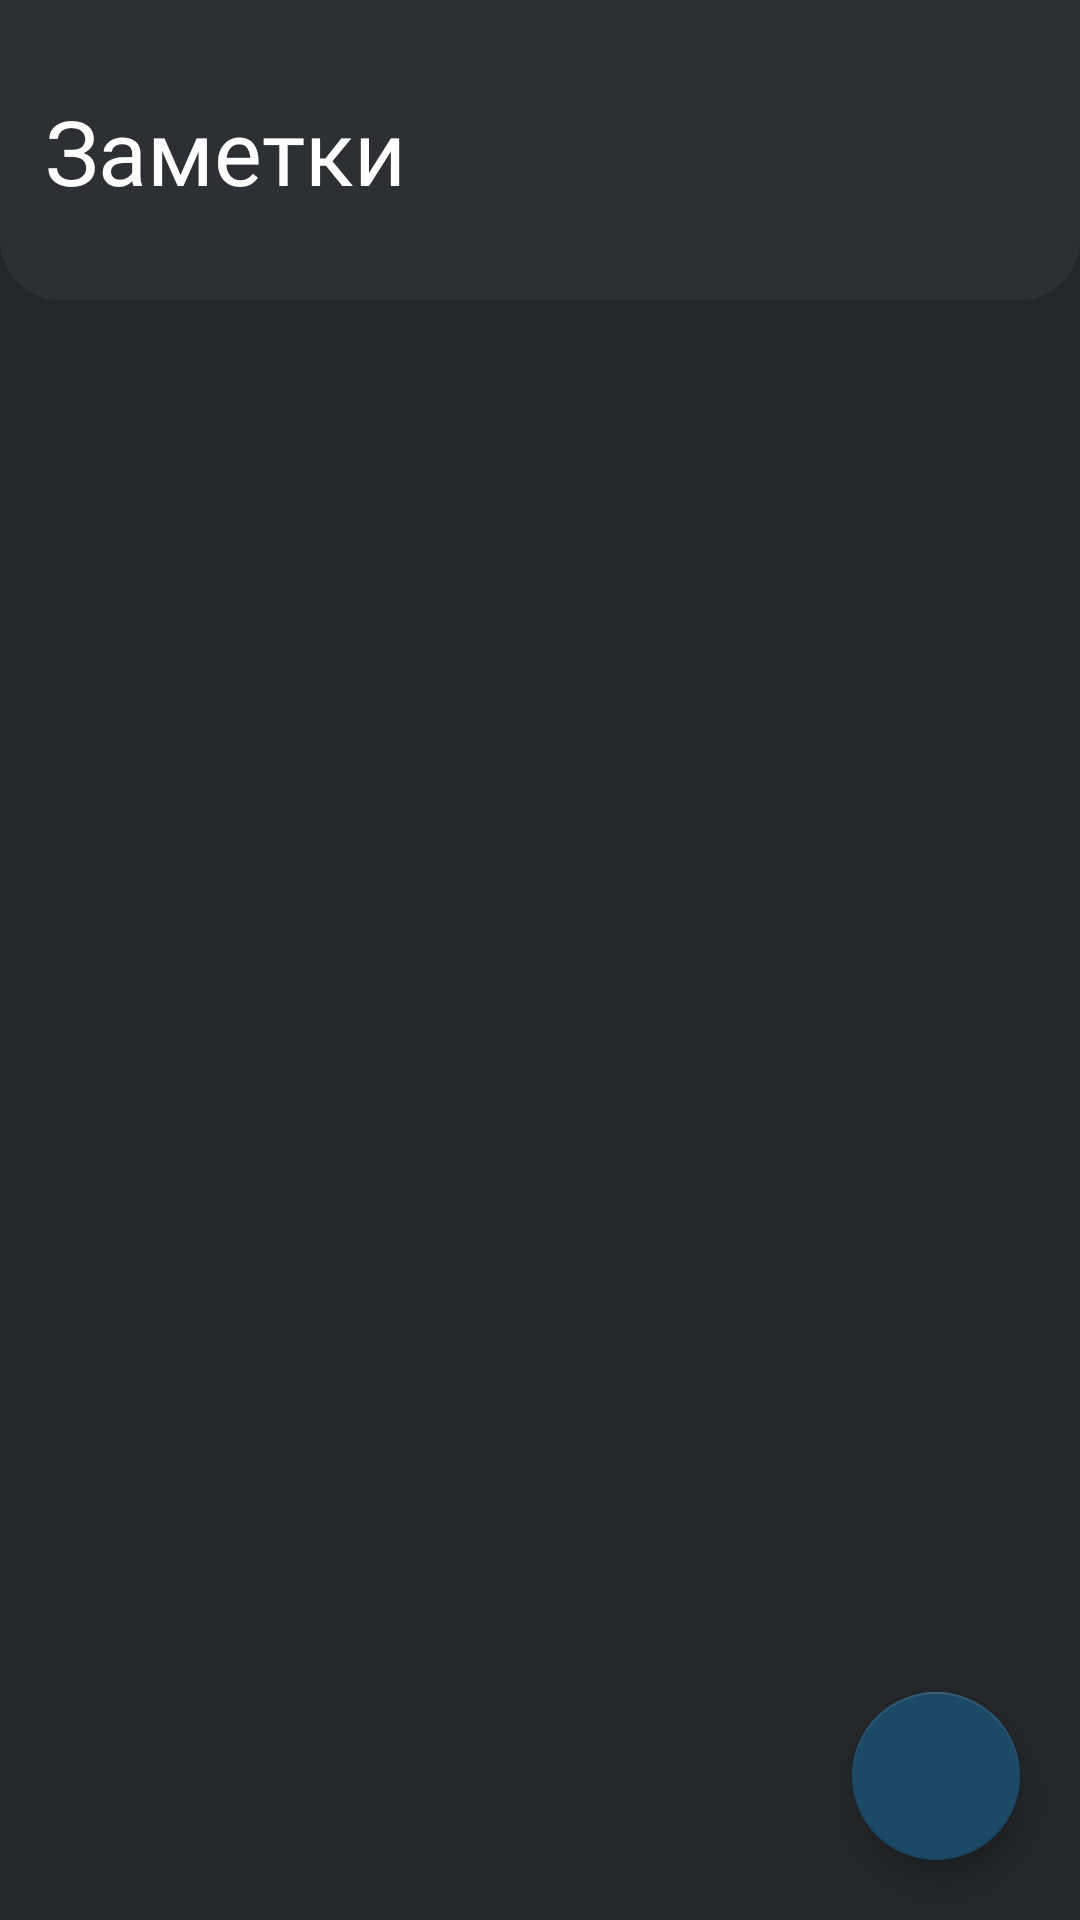

Produce the Android XML layout that renders to this screen, including the resource entries it uses.
<!-- AndroidManifest.xml: application theme Theme.Schedule -->
<!-- res/layout/fragment_notes.xml -->
<?xml version="1.0" encoding="utf-8"?>
<RelativeLayout xmlns:android="http://schemas.android.com/apk/res/android"
    xmlns:app="http://schemas.android.com/apk/res-auto"
    xmlns:tools="http://schemas.android.com/tools"
    android:layout_width="match_parent"
    android:layout_height="match_parent"
    android:id="@+id/container"
    android:background="@color/main_background"
    >
    <LinearLayout
        android:id="@+id/linearLayout"
        android:layout_width="match_parent"
        android:layout_height="100dp"
        android:background="@drawable/top_background"
        android:orientation="vertical"
        app:layout_constraintEnd_toEndOf="parent"
        app:layout_constraintStart_toStartOf="parent"
        app:layout_constraintTop_toTopOf="parent">

        <com.google.android.material.textview.MaterialTextView
            android:id="@+id/some_id"
            android:layout_width="wrap_content"
            android:layout_height="38dp"
            android:layout_marginStart="15dp"
            android:layout_marginTop="30dp"
            android:layout_marginBottom="10dp"
            android:fontFamily="@font/poppins"
            android:gravity="top"
            android:text="Заметки"
            android:textAppearance="@style/some_id" />

    </LinearLayout>
    
    <androidx.recyclerview.widget.RecyclerView
        android:id="@+id/notesRV"
        android:layout_width="match_parent"
        android:layout_height="match_parent"
        android:layout_below="@+id/linearLayout"
        android:layout_marginTop="0dp"
        tools:listitem="@layout/note_rv_item" />

    
    <com.google.android.material.floatingactionbutton.FloatingActionButton
        android:id="@+id/idFAB"
        android:layout_width="match_parent"
        android:layout_height="wrap_content"
        android:layout_alignParentEnd="true"
        android:layout_alignParentRight="true"
        android:layout_alignParentBottom="true"
        android:layout_marginStart="20dp"
        android:layout_marginTop="20dp"
        android:layout_marginEnd="20dp"
        android:layout_marginBottom="20dp"
        android:src="@drawable/ic_add"
        app:backgroundTint="@color/black_shade_2"
        app:tint="@color/white" />

</RelativeLayout>
<!-- res/layout/note_rv_item.xml (included above) -->
<?xml version="1.0" encoding="utf-8"?>
<androidx.cardview.widget.CardView xmlns:android="http://schemas.android.com/apk/res/android"
    xmlns:app="http://schemas.android.com/apk/res-auto"
    android:layout_width="match_parent"
    android:layout_height="wrap_content"
    android:layout_margin="5dp"
    app:cardBackgroundColor="@color/shedule_background"
    app:cardCornerRadius="5dp"
    app:cardElevation="3dp">

    <RelativeLayout
        android:layout_width="match_parent"
        android:layout_height="wrap_content"
        android:layout_margin="4dp">

        
        <TextView
            android:id="@+id/idTVNote"
            android:fontFamily="@font/poppins"
            android:layout_width="match_parent"
            android:layout_height="wrap_content"
            android:layout_marginStart="3dp"
            android:layout_marginTop="3dp"
            android:layout_marginEnd="3dp"
            android:layout_marginBottom="3dp"
            android:layout_toLeftOf="@id/idIVDelete"
            android:padding="4dp"
            android:text="Note"
            android:textColor="@color/white"
            android:textSize="18sp" />

        
        <TextView
            android:id="@+id/idTVDate"
            android:fontFamily="@font/poppins"
            android:layout_width="match_parent"
            android:layout_height="wrap_content"
            android:layout_below="@id/idTVNote"
            android:layout_marginStart="3dp"
            android:layout_marginTop="3dp"
            android:layout_marginEnd="3dp"
            android:layout_marginBottom="3dp"
            android:layout_toLeftOf="@id/idIVDelete"
            android:padding="4dp"
            android:text="Updated At"
            android:textColor="@color/white"
            android:textSize="13sp" />

        
        <ImageView
            android:id="@+id/idIVDelete"
            android:layout_width="wrap_content"
            android:layout_height="wrap_content"
            android:layout_alignParentEnd="true"
            android:layout_alignParentRight="true"
            android:layout_centerVertical="true"
            android:layout_margin="3dp"
            android:padding="3dp"
            android:src="@drawable/ic_delete"
            app:tint="@color/white" />

    </RelativeLayout>


</androidx.cardview.widget.CardView>
<!-- resources referenced by this layout -->
<resources>
  <color name="black_shade_2">#1C4966</color>
  <color name="main_background">#23272A</color>
  <color name="shedule_background">#F22C2F33</color>
  <color name="white">#FFFFFF</color>
  <!-- drawable top_background (drawable) -->
  <?xml version="1.0" encoding="utf-8"?>
      <shape android:shape="rectangle" xmlns:android="http://schemas.android.com/apk/res/android">
          <solid android:color="@color/top_background"/>
          <corners android:bottomRightRadius="20dp" android:bottomLeftRadius="20dp"/>
  </shape>
  <style name="some_id">
          <item name="android:textSize">30sp</item>
          <item name="android:textColor">#FFFFFF</item>
      </style>
  <style name="Theme.Schedule" parent="Theme.MaterialComponents.DayNight.DarkActionBar">
          
          <item name="colorPrimary">@color/top_background</item>
          <item name="colorPrimaryVariant">@color/purple_700</item>
          <item name="colorOnPrimary">@color/top_background</item>
          
          <item name="colorSecondary">@color/white</item>
          <item name="colorSecondaryVariant">@color/white</item>
          <item name="colorOnSecondary">@color/white</item>
          
          <item name="android:statusBarColor">?attr/colorPrimaryVariant</item>
          
      </style>
  <color name="top_background">#2C2F33</color>
  <color name="purple_700">#FF3700B3</color>
</resources>
